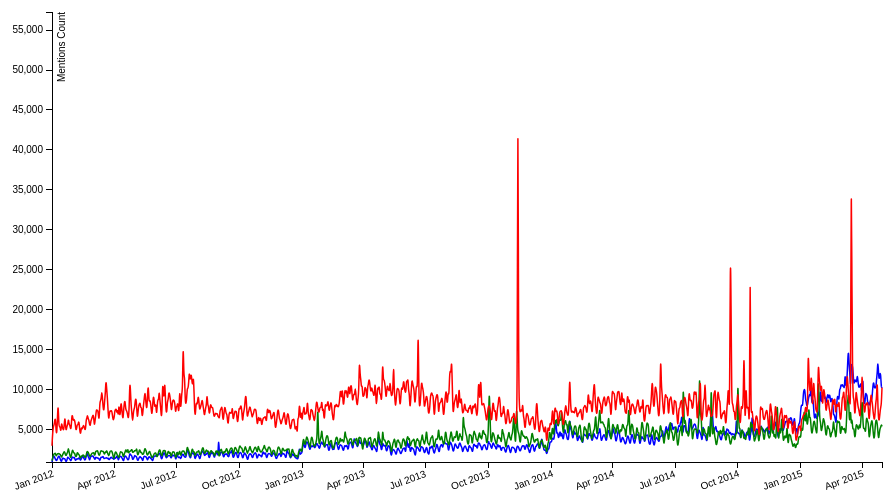
D3 v3 page, settled after 360 driven frames (6 s of simulated time); the page loaded 2 data file(s).


// ── js/viz3.js
var margin = {top: 20, right: 80, bottom: 30, left: 50},
    width = 960 - margin.left - margin.right,
    height = 500 - margin.top - margin.bottom;

var parseDate1 = d3.time.format("%Y-%m-%d").parse;
var parseDate2 = d3.time.format("%Y-%m-%d %H:%M:%S").parse;
var x = d3.time.scale()
    .range([0, width]);

var y = d3.scale.linear()
    .range([height, 0]);

var color = d3.scale.ordinal()
    .domain(['paleo','kale','dairy'])
    .range(['blue','green','red']);

var xAxis = d3.svg.axis()
    .scale(x)
    .orient("bottom")
    .tickFormat(d3.time.format("%b %Y"));

var yAxis = d3.svg.axis()
    .scale(y)
    .orient("left");

var line = d3.svg.line()
    .interpolate("basis")
    .x(function(d) { return x(parseDate1(d.date)); })
    .y(function(d) { return y(d.mentions); });

var svg = d3.select("body").append("svg")
    .attr("width", width + margin.left + margin.right)
    .attr("height", height + margin.top + margin.bottom)
  .append("g")
    .attr("transform", "translate(" + margin.left + "," + margin.top + ")");

d3.csv("d3_notebook_example/data/dfMelt.csv", function(error, dataMelt) {
  d3.csv("d3_notebook_example/data/df.csv", function(error, data) {
    data.forEach(function(d) {
      d.date = parseDate2(d.timeStamp);
      d.kale = +d.kale;
      d.paleo = +d.paleo;
      d.dairy = +d.dairy;
    });

    dataMelt.forEach(function(d) {
      d.date = parseDate1(d.timeStamp);
      d.value = +d.value;
    });

  console.log(['dataMelt: ',dataMelt]);
  console.log(['data: ',data]);

  x.domain(d3.extent(dataMelt, function(d) { return d.date; }));
  y.domain(d3.extent(dataMelt, function(d) { return d.value; }));


  var diets = color.domain().map(function(name) {
    return {
      name: name,
      values: data.map(function(d) {
        return {date: d.timeStamp, mentions: +d[name]};
      })
    };
  });

  console.log(diets);

  svg.append("g")
      .classed("x axis",true)
      .attr("transform", "translate(0," + height + ")")
      .call(xAxis)
      .selectAll("text")
      .attr("dx",-23)
      .attr("dy",5)
      .attr("transform", "rotate(-20)");

  svg.append("g")
      .attr("class", "y axis")
      .call(yAxis)
    .append("text")
      .attr("transform", "rotate(-90)")
      .attr("y", 6)
      .attr("dy", ".71em")
      .style("text-anchor", "end")
      .text("Mentions Count");

  var diet = svg.selectAll(".diet")
      .data(diets)
    .enter().append("g")
      .attr("class", "diet");

  diet.append("path")
      .attr("class", "line")
      .attr("d", function(d) { 
        console.log(d.values);
        return line(d.values); })
      .style("stroke", function(d) { return color(d.name); });

  diet.append("text")
      .datum(function(d) { return {name: d.name, value: d.values[d.values.length - 1]}; })
      .attr("transform", function(d) { 
        return "translate(" + x(parseDate2(d.value.date)) + "," + y(d.value.mentions) + ")"; })
      .attr("x", 3)
      .attr("dy", ".35em")
      .text(function(d) { return d.name; });
  });
});


### data: d3_notebook_example/data/df.csv
timeStamp, paleo, kale, dairy
2012-01-01, 957, 1116, 2994
2012-01-02, 1392, 1484, 4645
2012-01-03, 1677, 1782, 5445
2012-01-04, 1736, 1991, 5541
2012-01-05, 1504, 1994, 6160
2012-01-06, 1299, 2127, 6540
2012-01-07, 1156, 1645, 4776
2012-01-08, 1100, 1831, 4357
2012-01-09, 1384, 2025, 6494
2012-01-10, 1586, 1946, 8521
2012-01-11, 1702, 2042, 5451
2012-01-12, 1607, 1941, 5387
2012-01-13, 1334, 1941, 5343
2012-01-14, 1110, 1693, 4605
2012-01-15, 1007, 1516, 6001
2012-01-16, 1374, 1748, 5347
2012-01-17, 1510, 1958, 5118
2012-01-18, 1350, 2111, 4871
2012-01-19, 1349, 2290, 5690
2012-01-20, 1408, 2099, 6779
2012-01-21, 1007, 1768, 5138
2012-01-22, 1015, 1792, 4874
2012-01-23, 1216, 2062, 5547
2012-01-24, 1669, 2178, 5523
2012-01-25, 1434, 2817, 6496
2012-01-26, 1434, 2184, 5634
2012-01-27, 1335, 1914, 5629
2012-01-28, 1142, 1478, 5156
2012-01-29, 1091, 1594, 5051
2012-01-30, 1509, 2137, 6726
2012-01-31, 1613, 2530, 6850
2012-02-01, 1452, 2262, 6070
2012-02-02, 1557, 2033, 6305
2012-02-03, 1524, 2165, 6210
2012-02-04, 1139, 1735, 5760
2012-02-05, 1212, 1604, 4915
2012-02-06, 1322, 1708, 5080
2012-02-07, 1386, 2201, 5731
2012-02-08, 1299, 2027, 5497
2012-02-09, 1430, 1895, 6158
2012-02-10, 1513, 1860, 5583
2012-02-11, 1269, 1450, 4607
2012-02-12, 1166, 1434, 4455
2012-02-13, 1406, 1796, 5405
2012-02-14, 1498, 1610, 5009
2012-02-15, 1847, 1865, 5306
2012-02-16, 1500, 1819, 5576
2012-02-17, 1373, 1762, 5404
2012-02-18, 1192, 1516, 5077
2012-02-19, 1250, 1552, 4884
2012-02-20, 1689, 1698, 6263
2012-02-21, 1852, 2283, 6394
2012-02-22, 2122, 2255, 6909
2012-02-23, 1532, 2216, 6325
2012-02-24, 1540, 1929, 6208
2012-02-25, 1097, 1691, 5650
2012-02-26, 1505, 1648, 5445
2012-02-27, 1689, 1824, 6148
2012-02-28, 1686, 1994, 6324
2012-02-29, 1710, 2093, 6572
... 1,156 more rows

### data: d3_notebook_example/data/dfMelt.csv
timeStamp, variable, value
2012-01-01, paleo, 957
2012-01-02, paleo, 1392
2012-01-03, paleo, 1677
2012-01-04, paleo, 1736
2012-01-05, paleo, 1504
2012-01-06, paleo, 1299
2012-01-07, paleo, 1156
2012-01-08, paleo, 1100
2012-01-09, paleo, 1384
2012-01-10, paleo, 1586
2012-01-11, paleo, 1702
2012-01-12, paleo, 1607
2012-01-13, paleo, 1334
2012-01-14, paleo, 1110
2012-01-15, paleo, 1007
2012-01-16, paleo, 1374
2012-01-17, paleo, 1510
2012-01-18, paleo, 1350
2012-01-19, paleo, 1349
2012-01-20, paleo, 1408
2012-01-21, paleo, 1007
2012-01-22, paleo, 1015
2012-01-23, paleo, 1216
2012-01-24, paleo, 1669
2012-01-25, paleo, 1434
2012-01-26, paleo, 1434
2012-01-27, paleo, 1335
2012-01-28, paleo, 1142
2012-01-29, paleo, 1091
2012-01-30, paleo, 1509
2012-01-31, paleo, 1613
2012-02-01, paleo, 1452
2012-02-02, paleo, 1557
2012-02-03, paleo, 1524
2012-02-04, paleo, 1139
2012-02-05, paleo, 1212
2012-02-06, paleo, 1322
2012-02-07, paleo, 1386
2012-02-08, paleo, 1299
2012-02-09, paleo, 1430
2012-02-10, paleo, 1513
2012-02-11, paleo, 1269
2012-02-12, paleo, 1166
2012-02-13, paleo, 1406
2012-02-14, paleo, 1498
2012-02-15, paleo, 1847
2012-02-16, paleo, 1500
2012-02-17, paleo, 1373
2012-02-18, paleo, 1192
2012-02-19, paleo, 1250
2012-02-20, paleo, 1689
2012-02-21, paleo, 1852
2012-02-22, paleo, 2122
2012-02-23, paleo, 1532
2012-02-24, paleo, 1540
2012-02-25, paleo, 1097
2012-02-26, paleo, 1505
2012-02-27, paleo, 1689
2012-02-28, paleo, 1686
2012-02-29, paleo, 1710
... 3,588 more rows